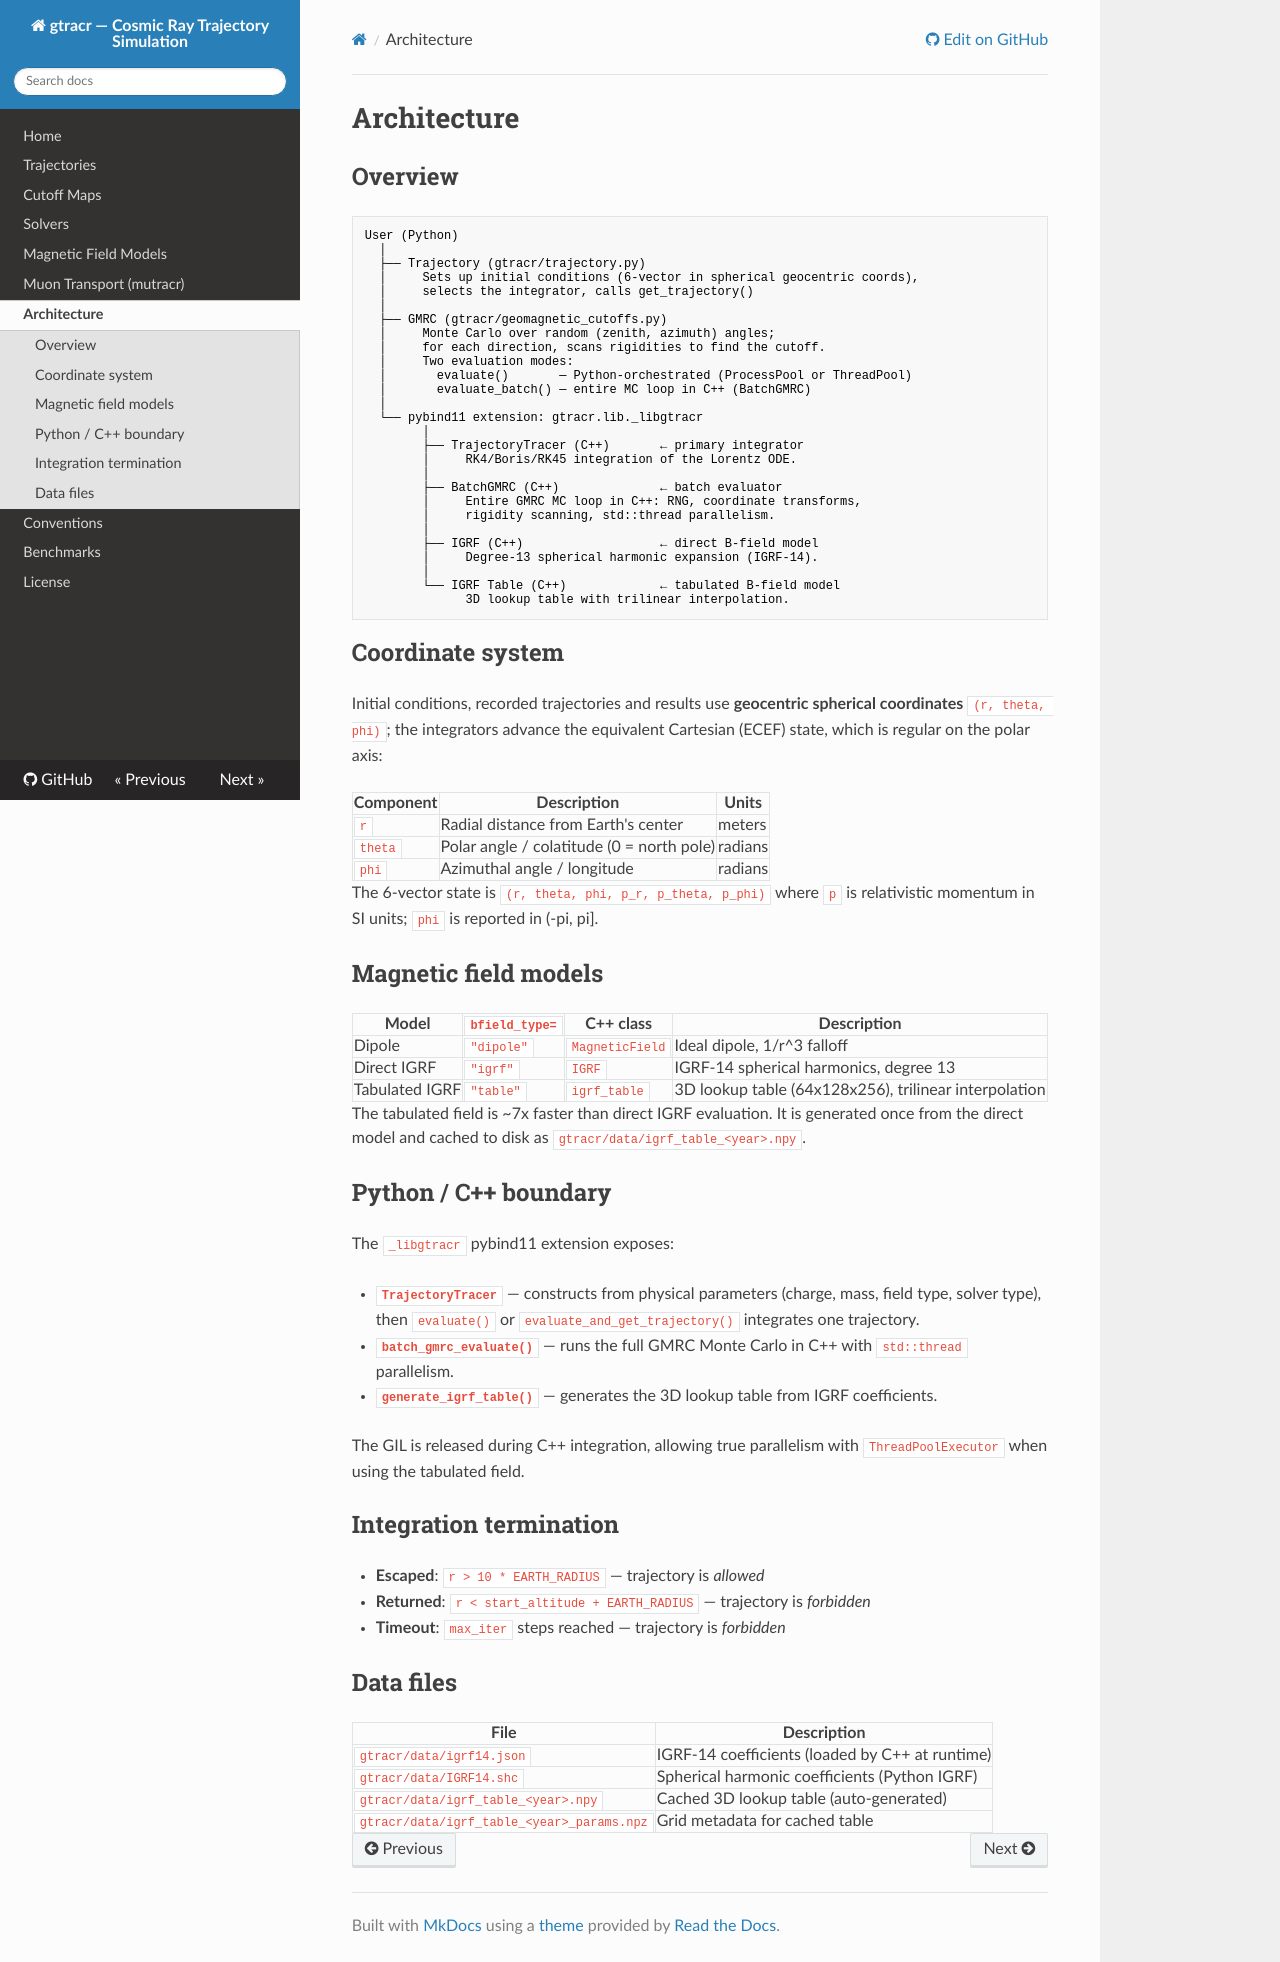

repository: mceq-project/gtracr · page: architecture/index.html · generator: mkdocs

# Architecture

## Overview

```
User (Python)
  │
  ├── Trajectory (gtracr/trajectory.py)
  │     Sets up initial conditions (6-vector in spherical geocentric coords),
  │     selects the integrator, calls get_trajectory()
  │
  ├── GMRC (gtracr/geomagnetic_cutoffs.py)
  │     Monte Carlo over random (zenith, azimuth) angles;
  │     for each direction, scans rigidities to find the cutoff.
  │     Two evaluation modes:
  │       evaluate()       — Python-orchestrated (ProcessPool or ThreadPool)
  │       evaluate_batch() — entire MC loop in C++ (BatchGMRC)
  │
  └── pybind11 extension: gtracr.lib._libgtracr
        │
        ├── TrajectoryTracer (C++)       ← primary integrator
        │     RK4/Boris/RK45 integration of the Lorentz ODE.
        │
        ├── BatchGMRC (C++)              ← batch evaluator
        │     Entire GMRC MC loop in C++: RNG, coordinate transforms,
        │     rigidity scanning, std::thread parallelism.
        │
        ├── IGRF (C++)                   ← direct B-field model
        │     Degree-13 spherical harmonic expansion (IGRF-14).
        │
        └── IGRF Table (C++)             ← tabulated B-field model
              3D lookup table with trilinear interpolation.
```

## Coordinate system

Initial conditions, recorded trajectories and results use **geocentric
spherical coordinates** `(r, theta, phi)`; the integrators advance the
equivalent Cartesian (ECEF) state, which is regular on the polar axis:

| Component | Description | Units |
|-----------|-------------|-------|
| `r` | Radial distance from Earth's center | meters |
| `theta` | Polar angle / colatitude (0 = north pole) | radians |
| `phi` | Azimuthal angle / longitude | radians |

The 6-vector state is `(r, theta, phi, p_r, p_theta, p_phi)` where `p` is
relativistic momentum in SI units; `phi` is reported in (-pi, pi].

## Magnetic field models

| Model | `bfield_type=` | C++ class | Description |
|-------|----------------|-----------|-------------|
| Dipole | `"dipole"` | `MagneticField` | Ideal dipole, 1/r^3 falloff |
| Direct IGRF | `"igrf"` | `IGRF` | IGRF-14 spherical harmonics, degree 13 |
| Tabulated IGRF | `"table"` | `igrf_table` | 3D lookup table (64x128x256), trilinear interpolation |

The tabulated field is ~7x faster than direct IGRF evaluation. It is
generated once from the direct model and cached to disk as
`gtracr/data/igrf_table_<year>.npy`.

## Python / C++ boundary

The `_libgtracr` pybind11 extension exposes:

- **`TrajectoryTracer`** — constructs from physical parameters (charge, mass,
  field type, solver type), then `evaluate()` or
  `evaluate_and_get_trajectory()` integrates one trajectory.
- **`batch_gmrc_evaluate()`** — runs the full GMRC Monte Carlo in C++ with
  `std::thread` parallelism.
- **`generate_igrf_table()`** — generates the 3D lookup table from IGRF
  coefficients.

The GIL is released during C++ integration, allowing true parallelism with
`ThreadPoolExecutor` when using the tabulated field.

## Integration termination

- **Escaped**: `r > 10 * EARTH_RADIUS` — trajectory is *allowed*
- **Returned**: `r < start_altitude + EARTH_RADIUS` — trajectory is *forbidden*
- **Timeout**: `max_iter` steps reached — trajectory is *forbidden*

## Data files

| File | Description |
|------|-------------|
| `gtracr/data/igrf14.json` | IGRF-14 coefficients (loaded by C++ at runtime) |
| `gtracr/data/IGRF14.shc` | Spherical harmonic coefficients (Python IGRF) |
| `gtracr/data/igrf_table_<year>.npy` | Cached 3D lookup table (auto-generated) |
| `gtracr/data/igrf_table_<year>_params.npz` | Grid metadata for cached table |
